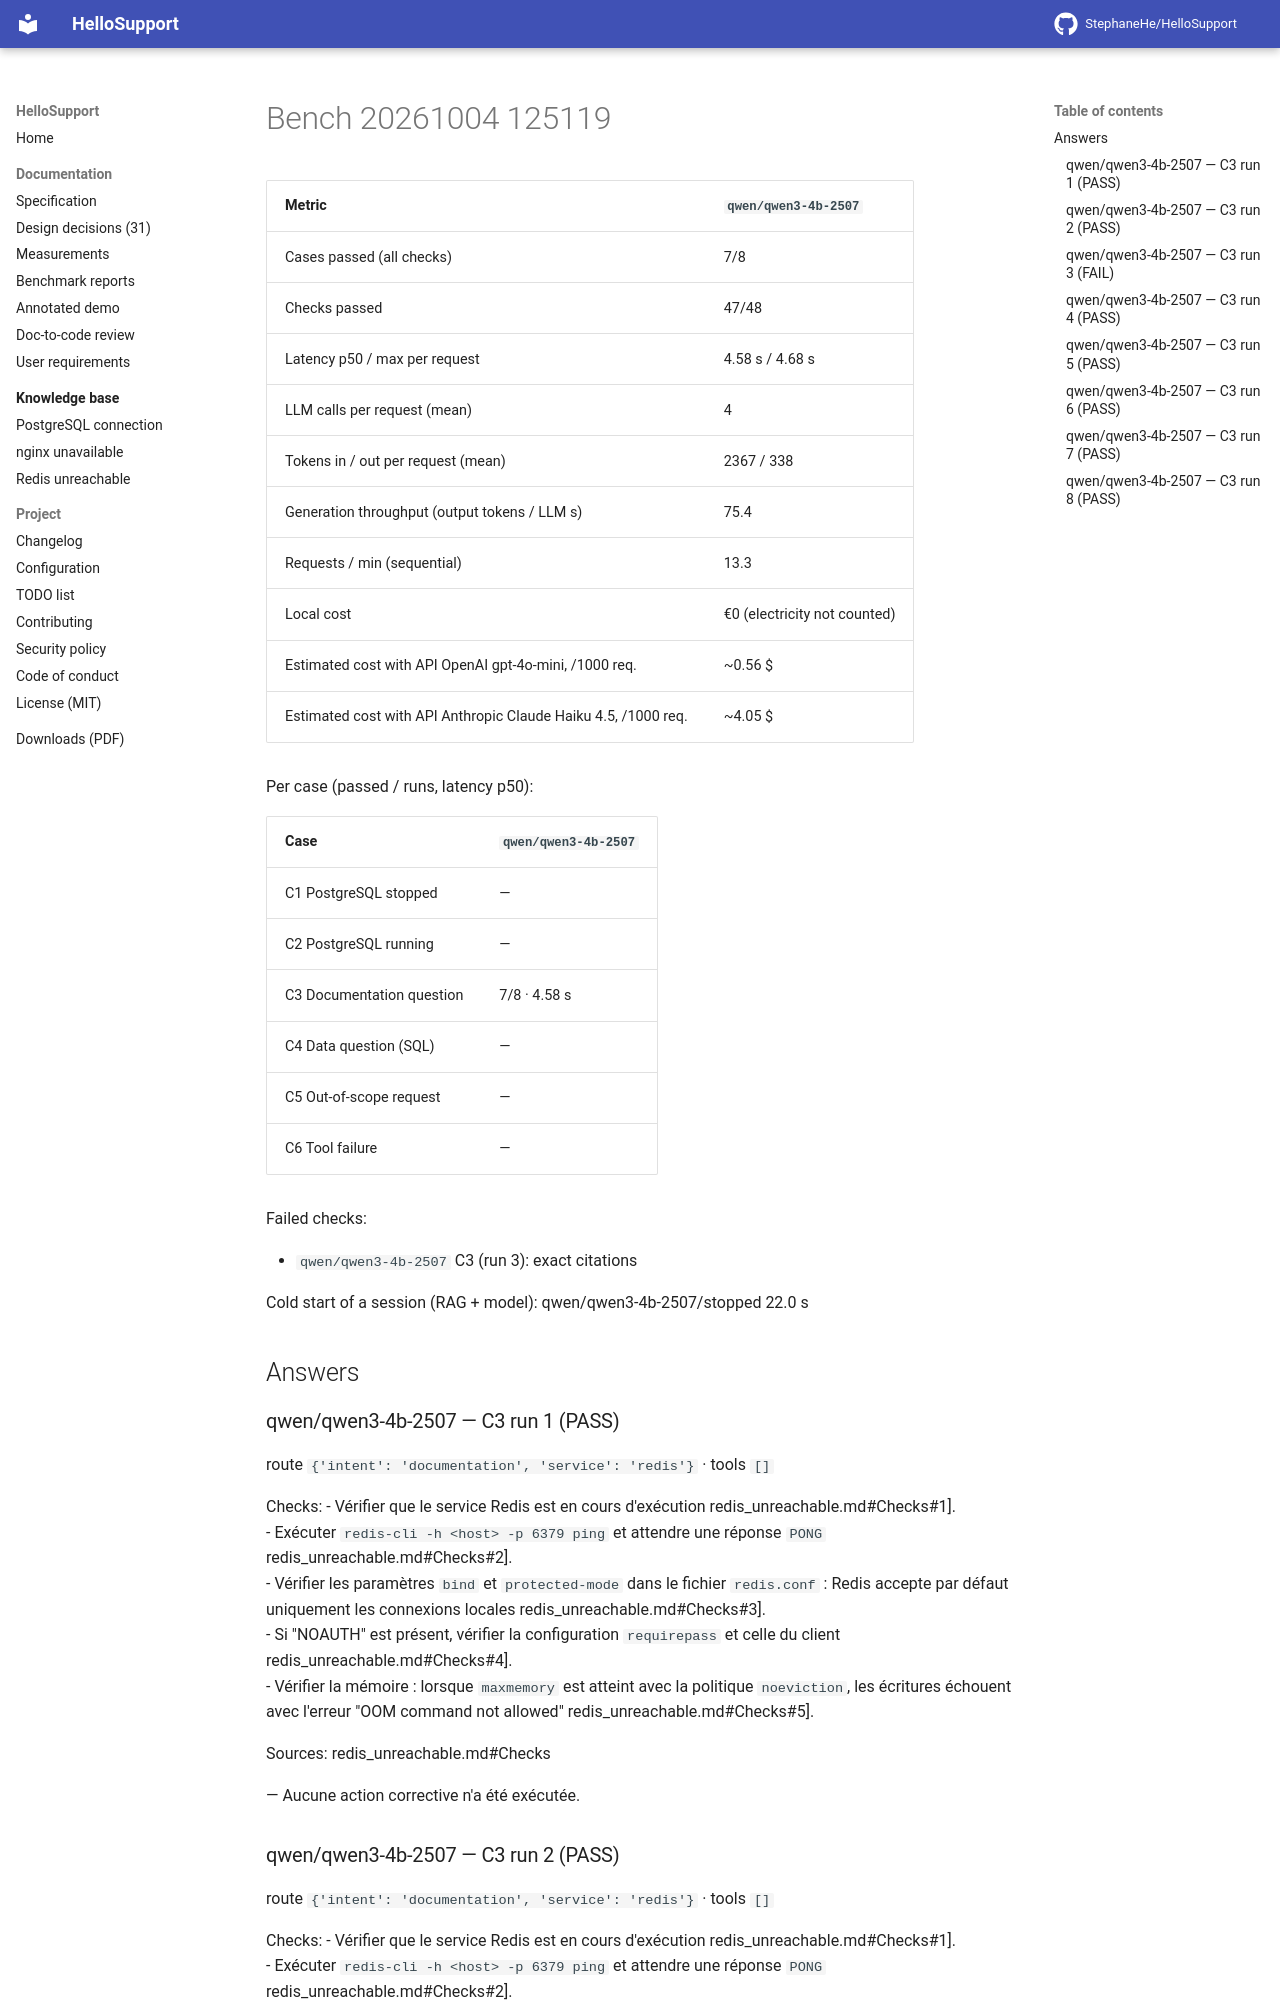

repository: StephaneHe/HelloSupport · page: 1.12/bench/bench-20261004-125119/index.html · generator: mkdocs

Date: 2026-10-04T12:51:19 · 8 run(s) per case · **warm** measurements (MCP session and model loaded).

| Metric | `qwen/qwen3-4b-2507` |
|---|---|
| Cases passed (all checks) | 7/8 |
| Checks passed | 47/48 |
| Latency p50 / max per request | 4.58 s / 4.68 s |
| LLM calls per request (mean) | 4 |
| Tokens in / out per request (mean) | 2367 / 338 |
| Generation throughput (output tokens / LLM s) | 75.4 |
| Requests / min (sequential) | 13.3 |
| Local cost | €0 (electricity not counted) |
| Estimated cost with API OpenAI gpt-4o-mini, /1000 req. | ~0.56 $ |
| Estimated cost with API Anthropic Claude Haiku 4.5, /1000 req. | ~4.05 $ |

Per case (passed / runs, latency p50):

| Case | `qwen/qwen3-4b-2507` |
|---|---|
| C1 PostgreSQL stopped | — |
| C2 PostgreSQL running | — |
| C3 Documentation question | 7/8 · 4.58 s |
| C4 Data question (SQL) | — |
| C5 Out-of-scope request | — |
| C6 Tool failure | — |

Failed checks:

- `qwen/qwen3-4b-2507` C3 (run 3): exact citations

Cold start of a session (RAG + model): qwen/qwen3-4b-2507/stopped 22.0 s


## Answers

### qwen/qwen3-4b-2507 — C3 run 1 (PASS)

route `{'intent': 'documentation', 'service': 'redis'}` · tools `[]`

Checks:
- Vérifier que le service Redis est en cours d'exécution redis_unreachable.md#Checks#1].  
- Exécuter `redis-cli -h <host> -p 6379 ping` et attendre une réponse `PONG` redis_unreachable.md#Checks#2].  
- Vérifier les paramètres `bind` et `protected-mode` dans le fichier `redis.conf` : Redis accepte par défaut uniquement les connexions locales redis_unreachable.md#Checks#3].  
- Si "NOAUTH" est présent, vérifier la configuration `requirepass` et celle du client redis_unreachable.md#Checks#4].  
- Vérifier la mémoire : lorsque `maxmemory` est atteint avec la politique `noeviction`, les écritures échouent avec l'erreur "OOM command not allowed" redis_unreachable.md#Checks#5].  

Sources: redis_unreachable.md#Checks

— Aucune action corrective n'a été exécutée.

### qwen/qwen3-4b-2507 — C3 run 2 (PASS)

route `{'intent': 'documentation', 'service': 'redis'}` · tools `[]`

Checks:
- Vérifier que le service Redis est en cours d'exécution redis_unreachable.md#Checks#1].  
- Exécuter `redis-cli -h <host> -p 6379 ping` et attendre une réponse `PONG` redis_unreachable.md#Checks#2].  
- Vérifier les paramètres `bind` et `protected-mode` dans le fichier `redis.conf` : Redis accepte par défaut uniquement les connexions locales redis_unreachable.md#Checks#3].  
- Si "NOAUTH" est présent, vérifier la configuration `requirepass` et celle du client redis_unreachable.md#Checks#4].  
- Vérifier la mémoire : lorsque `maxmemory` est atteint avec la politique `noeviction`, les écritures échouent avec l'erreur "OOM command not allowed" redis_unreachable.md#Checks#5].  

Sources: redis_unreachable.md#Checks

— Aucune action corrective n'a été exécutée.
